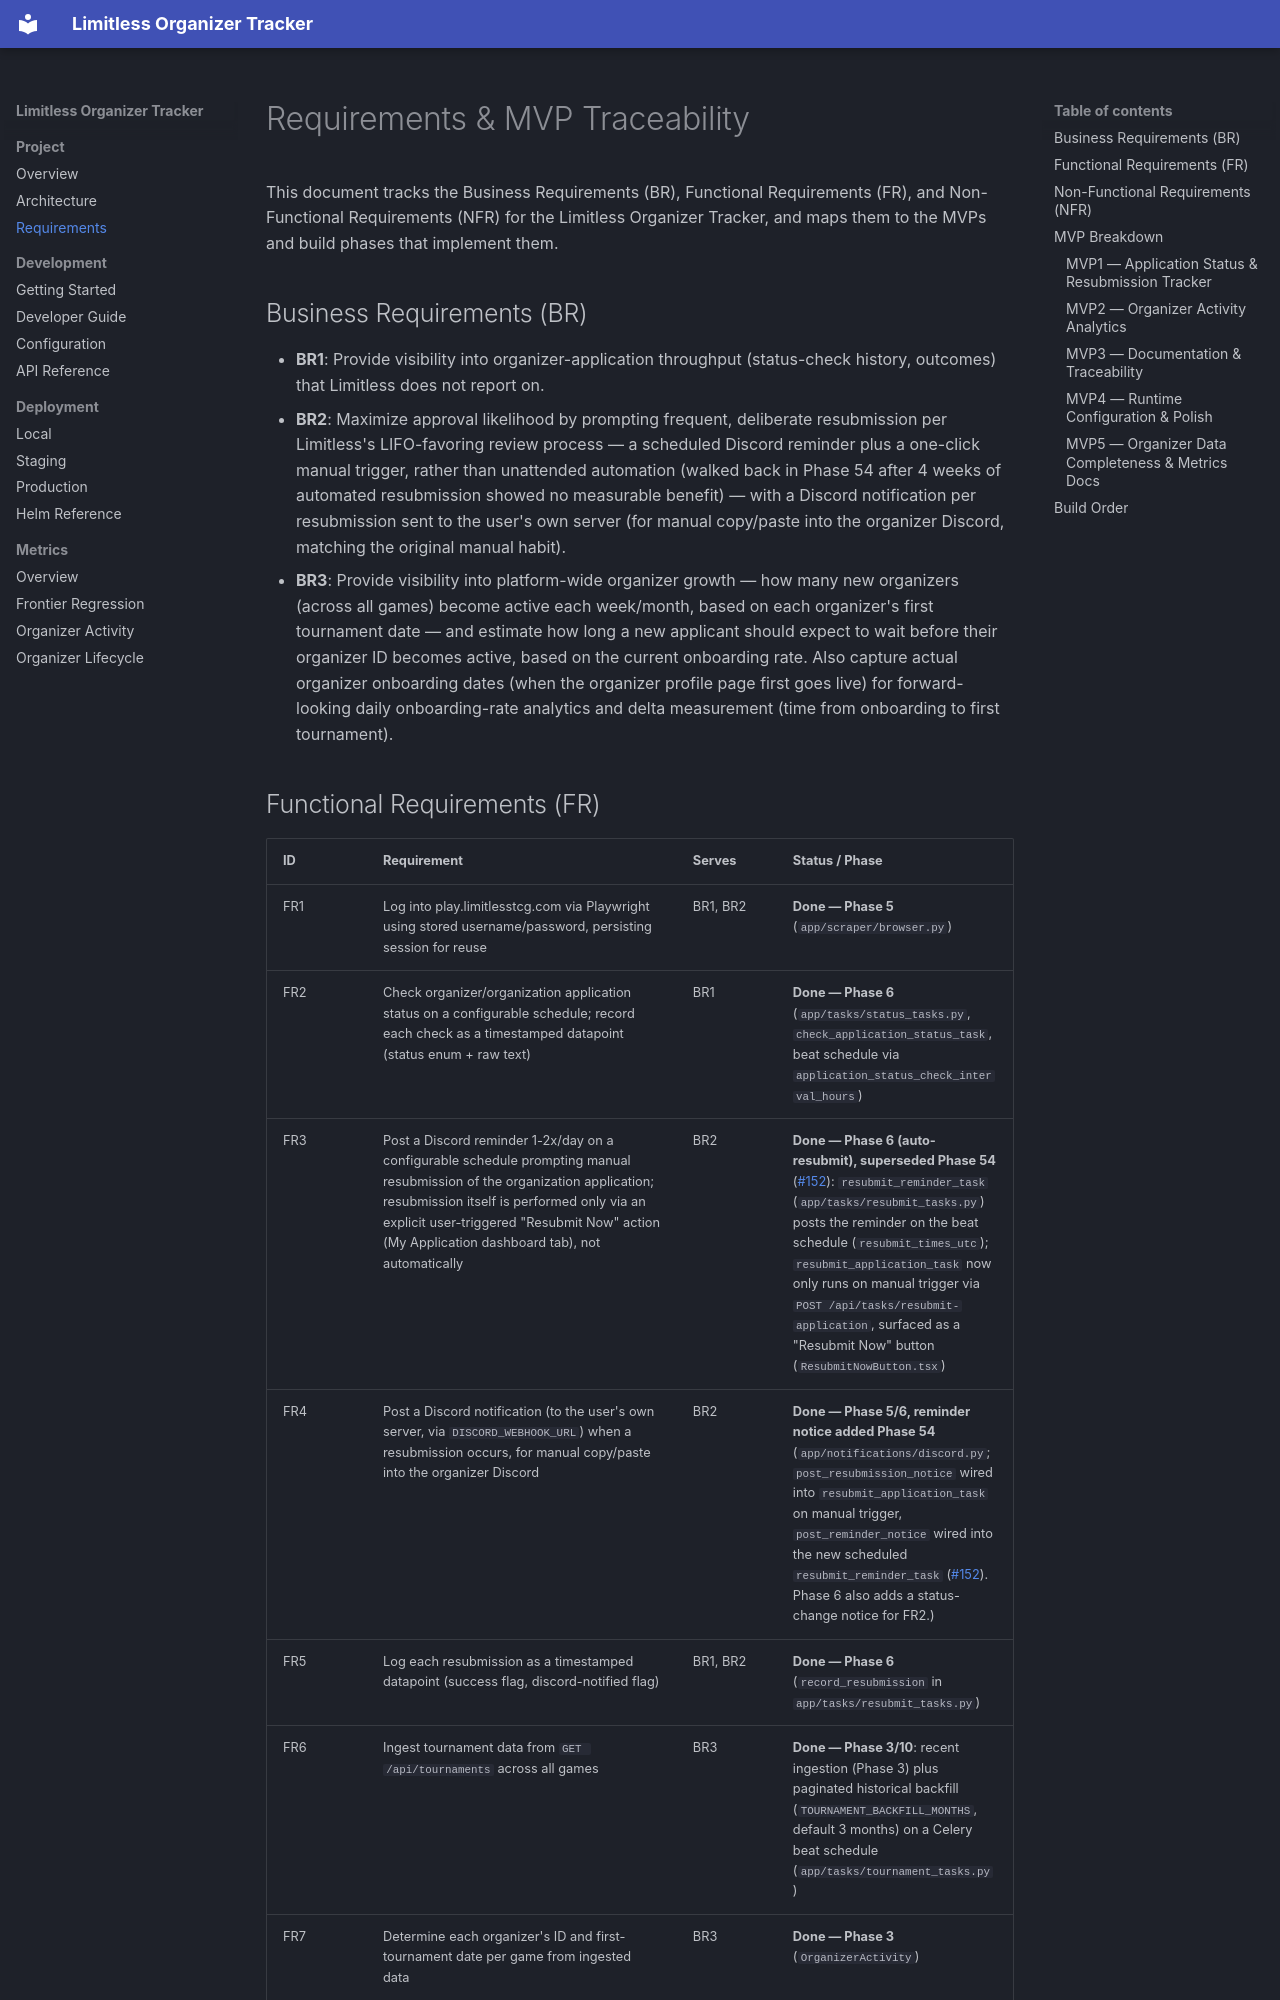

repository: BadConfigStudios/limitless-organizer-tracker · page: requirements/index.html · generator: mkdocs

# Requirements & MVP Traceability

This document tracks the Business Requirements (BR), Functional Requirements
(FR), and Non-Functional Requirements (NFR) for the Limitless Organizer
Tracker, and maps them to the MVPs and build phases that implement them.

## Business Requirements (BR)

- **BR1**: Provide visibility into organizer-application throughput
  (status-check history, outcomes) that Limitless does not report on.
- **BR2**: Maximize approval likelihood by prompting frequent, deliberate
  resubmission per Limitless's LIFO-favoring review process — a scheduled
  Discord reminder plus a one-click manual trigger, rather than unattended
  automation (walked back in Phase 54 after 4 weeks of automated resubmission
  showed no measurable benefit) — with a Discord notification per resubmission
  sent to the user's own server (for manual copy/paste into the organizer
  Discord, matching the original manual habit).
- **BR3**: Provide visibility into platform-wide organizer growth — how many
  new organizers (across all games) become active each week/month, based on
  each organizer's first tournament date — and estimate how long a new
  applicant should expect to wait before their organizer ID becomes active,
  based on the current onboarding rate. Also capture actual organizer
  onboarding dates (when the organizer profile page first goes live) for
  forward-looking daily onboarding-rate analytics and delta measurement
  (time from onboarding to first tournament).
